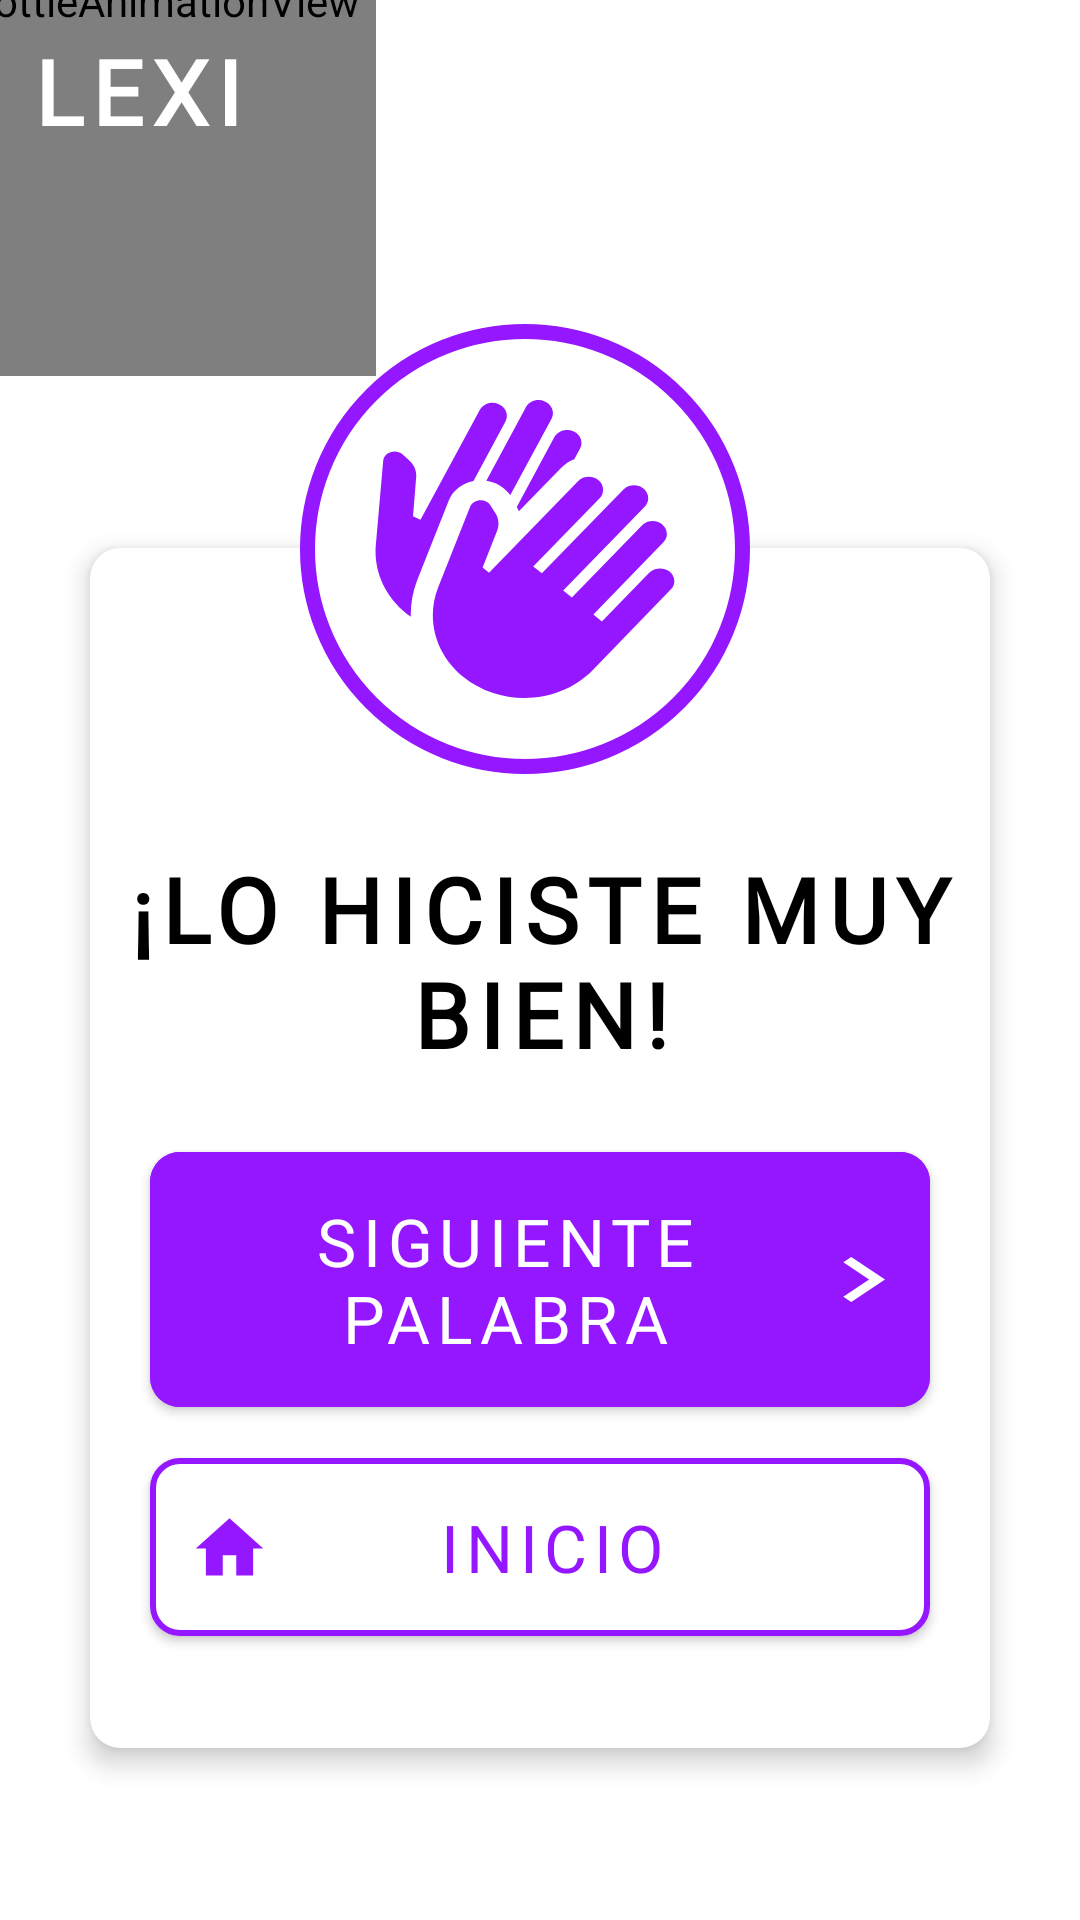

Produce the Android XML layout that renders to this screen, including the resource entries it uses.
<!-- AndroidManifest.xml: application theme Theme.LexiApp -->
<!-- res/layout/activity_positive_result_correct_word.xml -->
<?xml version="1.0" encoding="utf-8"?>
<androidx.constraintlayout.widget.ConstraintLayout xmlns:android="http://schemas.android.com/apk/res/android"
    xmlns:app="http://schemas.android.com/apk/res-auto"
    xmlns:tools="http://schemas.android.com/tools"
    android:layout_width="match_parent"
    android:layout_height="match_parent"
    tools:context=".ui.games.correctword.result.PositiveResultCorrectWordActivity">

    <com.airbnb.lottie.LottieAnimationView
        android:id="@+id/ivMiniLogo"
        android:layout_width="250dp"
        android:layout_height="250dp"
        app:layout_constraintBottom_toTopOf="parent"
        app:layout_constraintEnd_toStartOf="parent"
        app:layout_constraintStart_toStartOf="parent"
        app:layout_constraintTop_toTopOf="parent"
        app:lottie_autoPlay="true"
        app:lottie_colorFilter="@color/purple"
        app:lottie_loop="true"
        app:lottie_rawRes="@raw/amoeba" />

    <TextView
        android:layout_width="wrap_content"
        android:layout_height="wrap_content"
        android:layout_marginStart="10dp"
        android:layout_marginTop="10dp"
        android:text="@string/logo"
        android:textColor="@color/white"
        app:layout_constraintStart_toStartOf="parent"
        app:layout_constraintTop_toTopOf="parent"
        android:textAppearance="@style/title"
        tools:textColor="@color/black"/>

    <androidx.constraintlayout.widget.ConstraintLayout
        android:id="@+id/clIcCongratulations"
        android:layout_width="wrap_content"
        android:layout_height="wrap_content"
        app:layout_constraintStart_toStartOf="parent"
        app:layout_constraintEnd_toEndOf="parent"
        app:layout_constraintTop_toTopOf="@id/cvCongratulations"
        android:elevation="7dp"
        android:layout_marginTop="-75dp">

        <View
            android:id="@+id/vBackgroundIconCongratulations"
            android:layout_width="150dp"
            android:layout_height="150dp"
            android:background="@drawable/round_background_with_borders"
            app:layout_constraintEnd_toEndOf="parent"
            app:layout_constraintTop_toTopOf="parent"
            android:layout_marginEnd="10dp"/>

        <ImageView
            android:id="@+id/ivArm"
            android:layout_width="100dp"
            android:layout_height="100dp"
            android:background="@drawable/ic_claps"
            app:layout_constraintStart_toStartOf="@id/vBackgroundIconCongratulations"
            app:layout_constraintEnd_toEndOf="@id/vBackgroundIconCongratulations"
            app:layout_constraintTop_toTopOf="@id/vBackgroundIconCongratulations"
            app:layout_constraintBottom_toBottomOf="@id/vBackgroundIconCongratulations"/>

    </androidx.constraintlayout.widget.ConstraintLayout>

    <androidx.cardview.widget.CardView
        android:id="@+id/cvCongratulations"
        android:layout_width="300dp"
        android:layout_height="400dp"
        app:layout_constraintStart_toStartOf="parent"
        app:layout_constraintEnd_toEndOf="parent"
        app:layout_constraintTop_toBottomOf="@id/ivMiniLogo"
        app:layout_constraintBottom_toBottomOf="parent"
        app:cardCornerRadius="10dp"
        app:cardElevation="5dp">

        <androidx.constraintlayout.widget.ConstraintLayout
            android:layout_width="match_parent"
            android:layout_height="match_parent">

            <TextView
                android:id="@+id/tvCongratulations"
                android:text="@string/you_did_it_very_well"
                android:textColor="@color/black"
                android:layout_width="wrap_content"
                android:layout_height="wrap_content"
                app:layout_constraintStart_toStartOf="parent"
                app:layout_constraintEnd_toEndOf="parent"
                app:layout_constraintTop_toTopOf="parent"
                android:textAppearance="@style/title"
                android:layout_marginTop="100dp"
                android:gravity="center"/>

            <com.google.android.material.button.MaterialButton
                android:id="@+id/btnNextWord"
                android:layout_width="0dp"
                android:layout_height="wrap_content"
                android:padding="15dp"
                app:layout_constraintStart_toStartOf="parent"
                app:layout_constraintEnd_toEndOf="parent"
                app:layout_constraintTop_toBottomOf="@id/tvCongratulations"
                android:text="@string/next_word"
                app:icon="@drawable/ic_end_arrow"
                app:iconGravity="end"
                android:backgroundTint="@color/purple"
                android:textColor="@color/white"
                app:iconTint="@color/white"
                app:cornerRadius="10dp"
                android:textAppearance="@style/textMaterialButton"
                app:iconSize="15dp"
                android:layout_marginTop="20dp"
                android:layout_marginHorizontal="20dp"/>

            <com.google.android.material.button.MaterialButton
                android:id="@+id/btnGoInit"
                android:layout_width="0dp"
                android:layout_height="wrap_content"
                app:layout_constraintStart_toStartOf="parent"
                app:layout_constraintTop_toBottomOf="@id/btnNextWord"
                app:layout_constraintEnd_toEndOf="parent"
                android:backgroundTint="@color/white"
                android:text="@string/home_screen"
                android:textColor="@color/purple"
                app:icon="@drawable/ic_home"
                app:strokeColor="@color/purple"
                app:strokeWidth="2dp"
                app:iconPadding="-15dp"
                app:iconTint="@color/purple"
                android:layout_marginTop="5dp"
                app:cornerRadius="10dp"
                android:textAppearance="@style/textMaterialButton"
                android:padding="15dp"
                android:layout_marginHorizontal="20dp"/>


        </androidx.constraintlayout.widget.ConstraintLayout>

    </androidx.cardview.widget.CardView>

</androidx.constraintlayout.widget.ConstraintLayout>
<!-- resources referenced by this layout -->
<resources>
  <color name="black">#FF000000</color>
  <color name="purple">#9417FF</color>
  <color name="white">#FFFFFFFF</color>
  <!-- drawable ic_end_arrow (drawable) -->
  <vector xmlns:android="http://schemas.android.com/apk/res/android"
      android:width="8dp"
      android:height="12dp"
      android:viewportWidth="8"
      android:viewportHeight="12">
    <path
        android:pathData="M0.59,10.58L5.17,6L0.59,1.41L2,0L8,6L2,12L0.59,10.58Z"
        android:fillColor="#ffffff"/>
  </vector>
  <!-- drawable ic_home (drawable) -->
  <vector xmlns:android="http://schemas.android.com/apk/res/android"
      android:width="23dp"
      android:height="20dp"
      android:viewportWidth="23"
      android:viewportHeight="20">
    <path
        android:pathData="M9.25,19.5V12.75H13.75V19.5H19.375V10.5H22.75L11.5,0.375L0.25,10.5H3.625V19.5H9.25Z"
        android:fillColor="#9417FF"/>
  </vector>
  <!-- drawable round_background_with_borders (drawable) -->
  <?xml version="1.0" encoding="utf-8"?>
  <shape xmlns:android="http://schemas.android.com/apk/res/android"
      android:shape="oval">
      <solid android:color="@color/white"/>
      <corners android:radius="50dp"/>
      <stroke android:width="5dp" android:color="@color/purple"/>
  </shape>
  <string name="home_screen">INICIO</string>
  <string name="logo">LEXI</string>
  <string name="next_word">SIGUIENTE PALABRA</string>
  <string name="you_did_it_very_well">¡LO HICISTE MUY BIEN!</string>
  <style name="textMaterialButton">
          <item name="android:textSize">22sp</item>
          <item name="android:fontFamily">@font/chau_philomene_one_regular</item>
          <item name="android:letterSpacing">0.1</item>
      </style>
  <style name="title">
          <item name="android:textSize">30sp</item>
          <item name="android:textColor">@color/black</item>
          <item name="android:fontFamily">@font/chau_philomene_one_regular</item>
          <item name="android:letterSpacing">0.1</item>
          <item name="android:textStyle">bold</item>
      </style>
  <style name="Theme.LexiApp" parent="Base.Theme.LexiApp">
          <item name="colorControlActivated">@color/purple</item>
      </style>
  <style name="Base.Theme.LexiApp" parent="Theme.MaterialComponents.Light.NoActionBar">
          
          
          <item name="android:colorBackground">@color/white</item>
          
          <item name="android:colorPrimaryDark">@color/light_purple</item>
      </style>
  <color name="light_purple">#C98FFF</color>
</resources>
